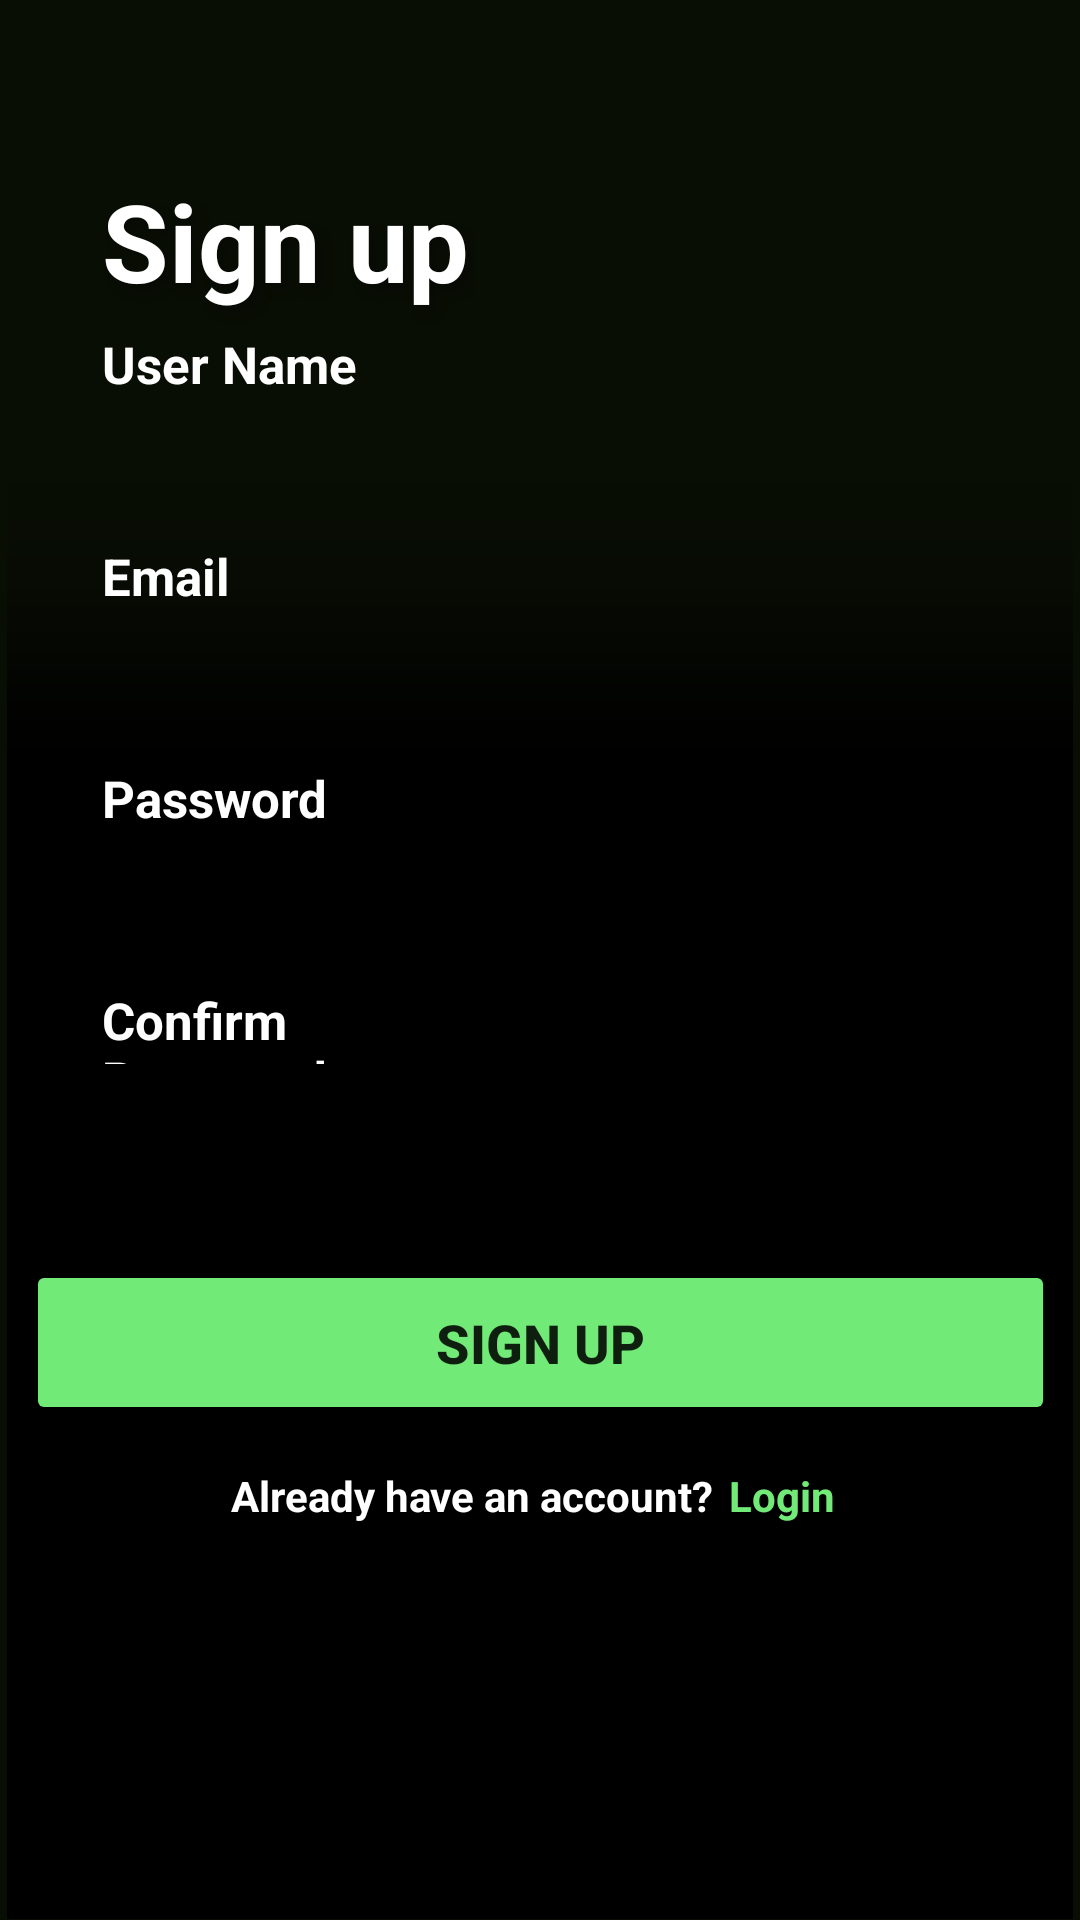

Produce the Android XML layout that renders to this screen, including the resource entries it uses.
<!-- AndroidManifest.xml: application theme Theme.Florys -->
<!-- res/layout/activity_register.xml -->
<?xml version="1.0" encoding="utf-8"?>
<androidx.constraintlayout.widget.ConstraintLayout xmlns:android="http://schemas.android.com/apk/res/android"
    xmlns:tools="http://schemas.android.com/tools"
    xmlns:app="http://schemas.android.com/apk/res-auto"
    android:layout_width="match_parent"
    android:layout_height="match_parent"
    tools:context=".ui.register.RegisterActivity"
    android:orientation="vertical"
    android:gravity="center">

    <RelativeLayout
        android:id="@+id/sign_up"
        android:layout_width="0dp"
        android:layout_height="0dp"
        android:clipToOutline="true"
        android:background="#090E05"
        app:layout_constraintTop_toTopOf="parent"
        app:layout_constraintBottom_toBottomOf="parent"
        app:layout_constraintStart_toStartOf="parent"
        app:layout_constraintEnd_toEndOf="parent" />

    <ImageView
        android:id="@+id/unsplash_ws"
        android:layout_width="0dp"
        android:layout_height="411dp"
        android:src="@drawable/unsplash_ws"
        app:layout_constraintTop_toTopOf="parent"
        app:layout_constraintStart_toStartOf="parent"
        app:layout_constraintEnd_toEndOf="parent" />

    <ImageView
        android:id="@+id/rectangle_1"
        android:layout_width="wrap_content"
        android:layout_height="wrap_content"
        android:src="@drawable/rectangle_1"
        app:layout_constraintTop_toTopOf="parent"
        app:layout_constraintBottom_toBottomOf="parent"
        app:layout_constraintStart_toStartOf="parent"
        app:layout_constraintEnd_toEndOf="parent" />

    <TextView
        android:id="@+id/sign_up_text"
        android:layout_width="124dp"
        android:layout_height="54dp"
        android:layout_marginStart="34dp"
        android:layout_marginTop="56dp"
        android:text="@string/sign_up"
        android:textAppearance="@style/sign_up"
        android:gravity="top"
        app:layout_constraintTop_toTopOf="parent"
        app:layout_constraintStart_toStartOf="parent" />

    <TextView
        android:id="@+id/enter_email"
        android:layout_width="87dp"
        android:layout_height="wrap_content"
        android:layout_marginStart="34dp"
        android:gravity="top"
        android:text="@string/username"
        android:textAppearance="@style/enter_email"
        app:layout_constraintStart_toStartOf="parent"
        app:layout_constraintTop_toBottomOf="@id/sign_up_text" />

    <EditText
        android:id="@+id/name"
        android:layout_width="343dp"
        android:layout_height="48dp"
        android:padding="15dp"
        android:background="@drawable/custom_edittext"
        android:drawableLeft="@drawable/ic_baseline_person_24"
        app:layout_constraintTop_toBottomOf="@id/enter_email"
        app:layout_constraintStart_toStartOf="parent"
        app:layout_constraintEnd_toEndOf="parent" />

    <TextView
        android:id="@+id/enter_passw"
        android:layout_width="116dp"
        android:layout_height="26dp"
        android:layout_marginStart="34dp"
        android:gravity="top"
        android:text="@string/enter_email"
        android:textAppearance="@style/enter_passw"
        app:layout_constraintStart_toStartOf="parent"
        app:layout_constraintTop_toBottomOf="@id/name" />

    <EditText
        android:id="@+id/email"
        android:layout_width="343dp"
        android:layout_height="48dp"
        android:padding="15dp"
        android:background="@drawable/custom_edittext"
        android:drawableLeft="@drawable/ic_baseline_person_24"
        app:layout_constraintTop_toBottomOf="@id/enter_passw"
        app:layout_constraintStart_toStartOf="parent"
        app:layout_constraintEnd_toEndOf="parent" />

    <TextView
        android:id="@+id/enter_pa"
        android:layout_width="139dp"
        android:layout_height="26dp"
        android:layout_marginStart="34dp"
        android:gravity="top"
        android:text="@string/enter_passw"
        android:textAppearance="@style/re_enter_pa"
        app:layout_constraintStart_toStartOf="parent"
        app:layout_constraintTop_toBottomOf="@id/email" />

    <EditText
        android:id="@+id/password"
        android:layout_width="343dp"
        android:padding="15dp"
        android:layout_height="48dp"
        android:background="@drawable/custom_edittext"
        android:drawableLeft="@drawable/ic_baseline_lock_24"
        android:inputType="textPassword"
        app:layout_constraintEnd_toEndOf="parent"
        app:layout_constraintStart_toStartOf="parent"
        app:layout_constraintTop_toBottomOf="@+id/enter_pa" />

    <TextView
        android:id="@+id/re_enter_pas"
        android:layout_width="139dp"
        android:layout_height="26dp"
        android:layout_marginStart="34dp"
        android:gravity="top"
        android:text="@string/enter_confirm"
        android:textAppearance="@style/re_enter_pa"
        app:layout_constraintStart_toStartOf="parent"
        app:layout_constraintTop_toBottomOf="@+id/password" />

    <EditText
        android:id="@+id/confirmpassword"
        android:background="@drawable/custom_edittext"
        android:drawableLeft="@drawable/ic_baseline_lock_24"
        android:inputType="textPassword"
        android:padding="15dp"
        android:layout_width="343dp"
        android:layout_height="48dp"
        android:src="@drawable/rectangle_2"
        app:layout_constraintEnd_toEndOf="parent"
        app:layout_constraintStart_toStartOf="parent"
        app:layout_constraintTop_toBottomOf="@+id/re_enter_pas" />


    <Button
        android:id="@+id/registerButton"
        android:layout_width="343dp"
        android:layout_height="55dp"
        android:backgroundTint="@color/lightGreen"
        android:text="@string/sign_up"
        android:textStyle="bold"
        android:textSize="18sp"
        app:layout_constraintBottom_toBottomOf="parent"
        app:layout_constraintEnd_toEndOf="parent"
        app:layout_constraintStart_toStartOf="parent"
        app:layout_constraintTop_toBottomOf="@+id/email" />

    <TextView
        android:id="@+id/next"
        android:layout_width="62dp"
        android:layout_height="27dp"
        android:gravity="top"
        android:text="@string/next"
        android:textAppearance="@style/next"
        app:layout_constraintBottom_toBottomOf="@+id/registerButton"
        app:layout_constraintEnd_toEndOf="parent"
        app:layout_constraintStart_toStartOf="parent"
        app:layout_constraintTop_toTopOf="@+id/registerButton" />

    <LinearLayout
        android:layout_width="wrap_content"
        android:layout_height="wrap_content"
        android:orientation="horizontal"
        android:padding="9dp"
        android:textAlignment="center"
        app:layout_constraintEnd_toEndOf="parent"
        app:layout_constraintStart_toStartOf="parent"
        app:layout_constraintTop_toBottomOf="@+id/registerButton">

        <TextView
            android:id="@+id/already_hav"
            android:layout_width="wrap_content"
            android:layout_height="wrap_content"
            android:gravity="center"
            android:text="@string/already_hav"
            android:textAppearance="@style/already_hav"
            app:layout_constraintEnd_toEndOf="parent"
            app:layout_constraintStart_toStartOf="parent"
            app:layout_constraintTop_toBottomOf="@+id/button" />

        <TextView
            android:id="@+id/txt_gotologin"
            android:layout_width="wrap_content"
            android:layout_height="wrap_content"
            android:padding="5dp"
            android:text="Login"
            android:textAlignment="center"
            android:textColor="@color/lightGreen"
            android:textStyle="bold"
            app:layout_constraintBottom_toBottomOf="@+id/already_hav"
            app:layout_constraintEnd_toEndOf="@+id/already_hav"
            app:layout_constraintStart_toEndOf="@+id/already_hav"
            app:layout_constraintTop_toBottomOf="@+id/already_hav" />
    </LinearLayout>
    <ProgressBar
        android:id="@+id/progressBar"
        style="?android:attr/progressBarStyle"
        android:layout_width="wrap_content"
        android:layout_height="wrap_content"
        android:visibility="gone"
        app:layout_constraintBottom_toBottomOf="parent"
        app:layout_constraintEnd_toEndOf="parent"
        app:layout_constraintStart_toStartOf="parent"
        app:layout_constraintTop_toTopOf="parent"
        tools:visibility="invisible" />
</androidx.constraintlayout.widget.ConstraintLayout>
<!-- resources referenced by this layout -->
<resources>
  <color name="lightGreen">#72EA77</color>
  <string name="already_hav">Already have an account?</string>
  <string name="enter_confirm">Confirm Password</string>
  <string name="enter_email">Email</string>
  <string name="enter_passw">Password</string>
  <string name="next">Sign In</string>
  <string name="sign_up">Sign up</string>
  <string name="username">User Name</string>
  <style name="already_hav">
          <item name="android:textSize">14sp</item>
          <item name="android:textColor">#FFFFFF</item>
          <item name="android:textStyle">bold</item>
      </style>
  <style name="enter_email">
          <item name="android:textSize">17sp</item>
          <item name="android:textColor">#FFFFFF</item>
          <item name="android:textStyle">bold</item>
      </style>
  <style name="enter_passw">
          <item name="android:textSize">17sp</item>
          <item name="android:textColor">#FFFFFF</item>
          <item name="android:textStyle">bold</item>
      </style>
  <style name="next">
          <item name="android:textSize">18sp</item>
          <item name="android:textColor">#000000</item>
          <item name="android:textStyle">bold</item>
      </style>
  <style name="re_enter_pa">
          <item name="android:textSize">17sp</item>
          <item name="android:textColor">#FFFFFF</item>
          <item name="android:textStyle">bold</item>
      </style>
  <style name="sign_up">
          <item name="android:textSize">36sp</item>
          <item name="android:textColor">#FFFFFF</item>
          <item name="android:shadowColor">#40000000</item>
          <item name="android:shadowDx">8</item>
          <item name="android:shadowDy">8</item>
          <item name="android:shadowRadius">8</item>
          <item name="android:textStyle">bold</item>
      </style>
  <style name="Theme.Florys" parent="Theme.MaterialComponents.DayNight">
          
          <item name="colorPrimary">@color/darkerGreen</item>
          <item name="colorPrimaryVariant">@color/lightGreen</item>
          <item name="colorOnPrimary">@color/white</item>
          
          <item name="colorSecondary">@color/teal_200</item>
          <item name="colorSecondaryVariant">@color/teal_700</item>
          <item name="colorOnSecondary">@color/black</item>
          
          <item name="android:statusBarColor">?attr/colorPrimaryVariant</item>
          
      </style>
  <color name="darkerGreen">#43B548</color>
  <color name="white">#FFFFFFFF</color>
  <color name="teal_200">#FF03DAC5</color>
  <color name="teal_700">#FF018786</color>
  <color name="black">#FF000000</color>
</resources>
